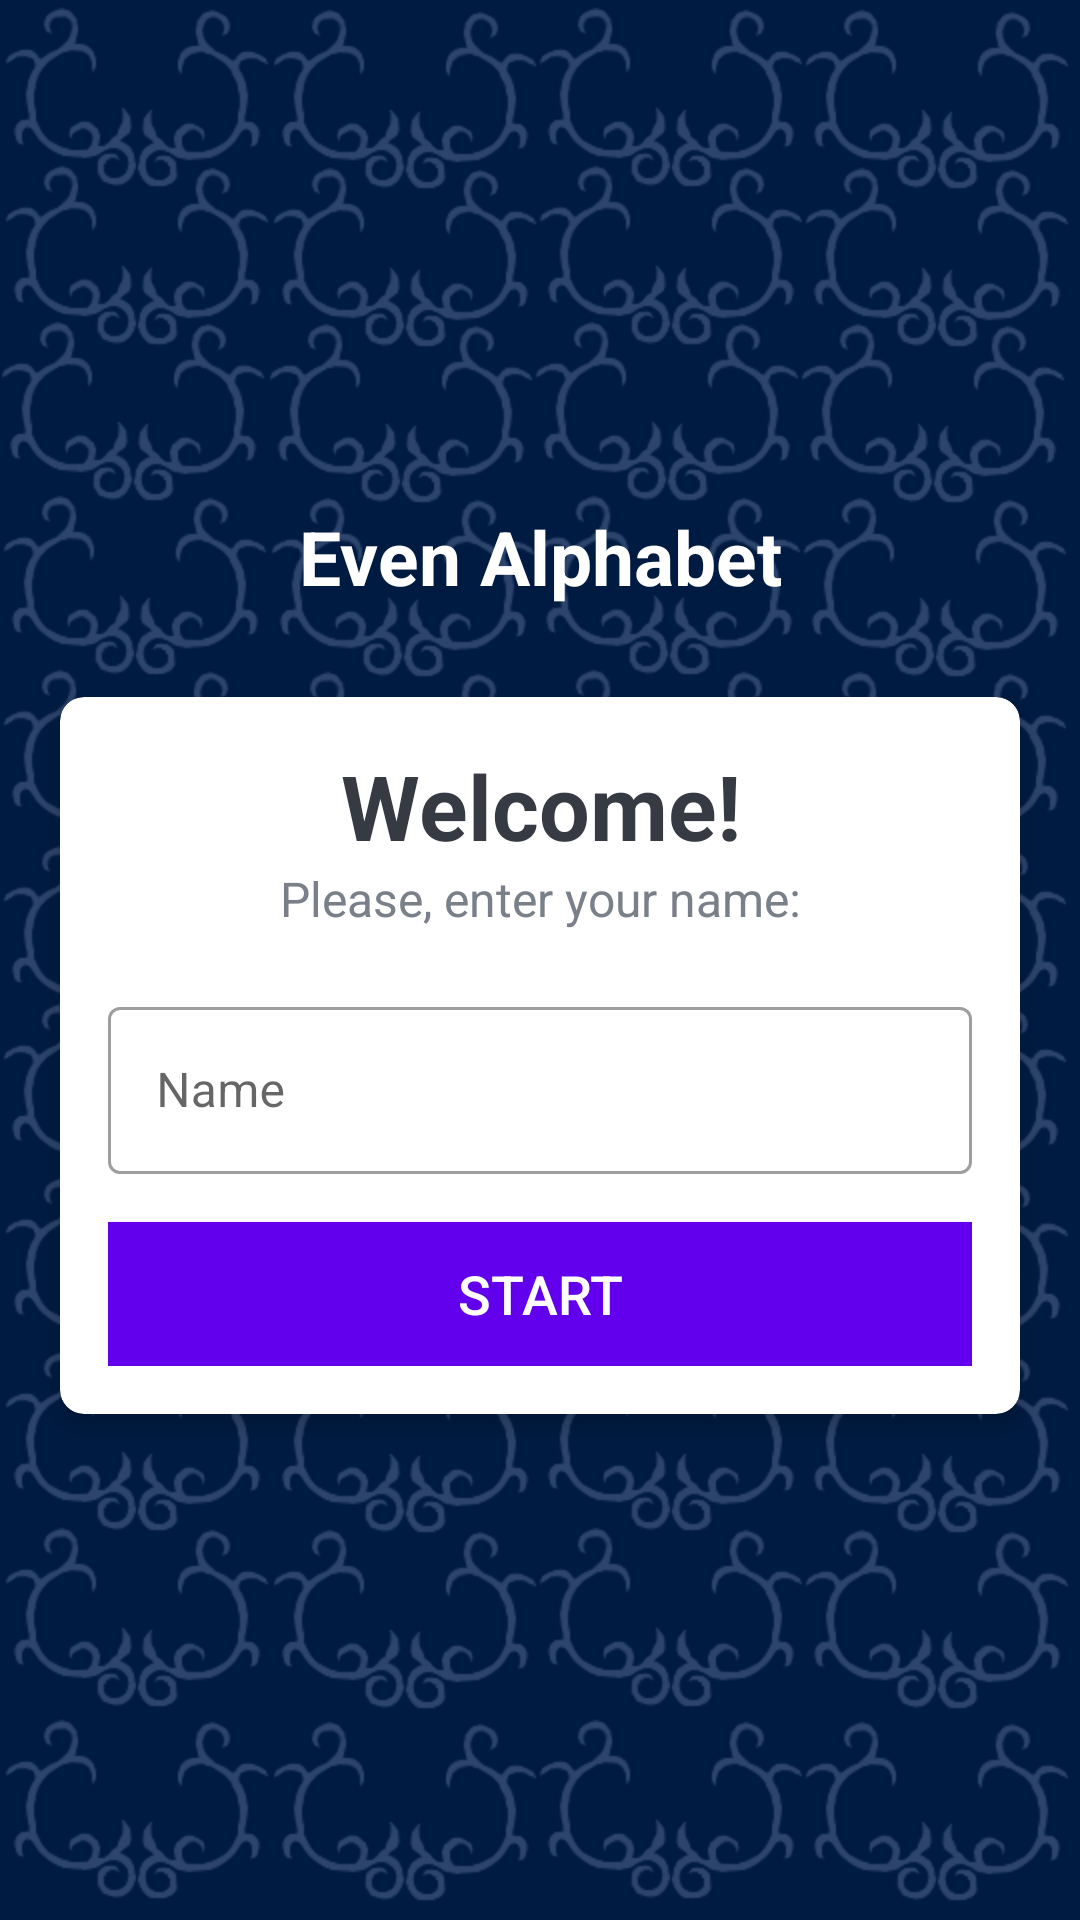

Write the Android layout XML for this screen, with the resource values it uses.
<!-- AndroidManifest.xml: activity theme NoActionBarTheme -->
<!-- res/layout/activity_main.xml -->
<?xml version="1.0" encoding="utf-8"?>
<LinearLayout xmlns:android="http://schemas.android.com/apk/res/android"
    xmlns:app="http://schemas.android.com/apk/res-auto"
    xmlns:tools="http://schemas.android.com/tools"
    android:layout_width="match_parent"
    android:layout_height="match_parent"
    android:gravity="center"
    android:orientation="vertical"
    android:background="@drawable/login"
    tools:context=".MainActivity">
    <TextView
        android:id="@+id/tv_app_name"
        android:layout_width="match_parent"
        android:layout_height="wrap_content"
        android:text="Even Alphabet"
        android:gravity="center"
        android:layout_marginBottom="30dp"
        android:textSize="25sp"
        android:textStyle="bold"
        android:textColor="@android:color/white"
        />
    <androidx.cardview.widget.CardView
        android:layout_width="match_parent"
        android:layout_height="wrap_content"
        android:layout_marginStart="20dp"
        android:layout_marginEnd="20dp"
        android:background="@android:color/white"
        app:cardCornerRadius="8dp"
        app:cardElevation="5dp"
        >
        <LinearLayout
            android:layout_width="match_parent"
            android:layout_height="wrap_content"
            android:orientation="vertical"
            android:padding="16dp">
            <TextView
                android:layout_width="match_parent"
                android:layout_height="wrap_content"
                android:gravity="center"
                android:text="Welcome!"
                android:textColor="#363A43"
                android:textSize="30sp"
                android:textStyle="bold"
                />
            <TextView
                android:layout_width="match_parent"
                android:layout_height="wrap_content"
                android:gravity="center"
                android:text="Please, enter your name:"
                android:textColor="#7A8089"
                android:textSize="16sp"
                />
            <com.google.android.material.textfield.TextInputLayout
                android:layout_width="match_parent"
                android:layout_height="wrap_content"
                android:layout_marginTop="20dp"
                style="@style/Widget.MaterialComponents.TextInputLayout.OutlinedBox">
                <androidx.appcompat.widget.AppCompatEditText
                    android:id = "@+id/et_name"
                    android:layout_width="match_parent"
                    android:layout_height="wrap_content"
                    android:hint="Name"
                    android:textColor="#363A43"
                    android:textColorHint="#7A8089"/>
            </com.google.android.material.textfield.TextInputLayout>
            <Button
                android:id="@+id/btn_start"
                android:layout_width="match_parent"
                android:layout_height="wrap_content"
                android:layout_marginTop="16dp"
                android:background="@color/purple_500"
                android:text="Start"
                android:textSize="18sp"
                android:textColor="@android:color/white"
                tools:ignore="InvalidId"/>
        </LinearLayout>
    </androidx.cardview.widget.CardView>
</LinearLayout>
<!-- resources referenced by this layout -->
<resources>
  <color name="purple_500">#FF6200EE</color>
  <!-- drawable login: png bitmap (drawable, 82745 bytes) -->
  <style name="NoActionBarTheme" parent="Theme.MaterialComponents.Light.NoActionBar">
          <item name="colorPrimary">@color/purple_500</item>
          <item name="colorPrimaryDark">@color/purple_700</item>
          <item name="colorAccent">@color/teal_200</item>
      </style>
  <color name="purple_700">#FF3700B3</color>
  <color name="teal_200">#FF03DAC5</color>
</resources>
